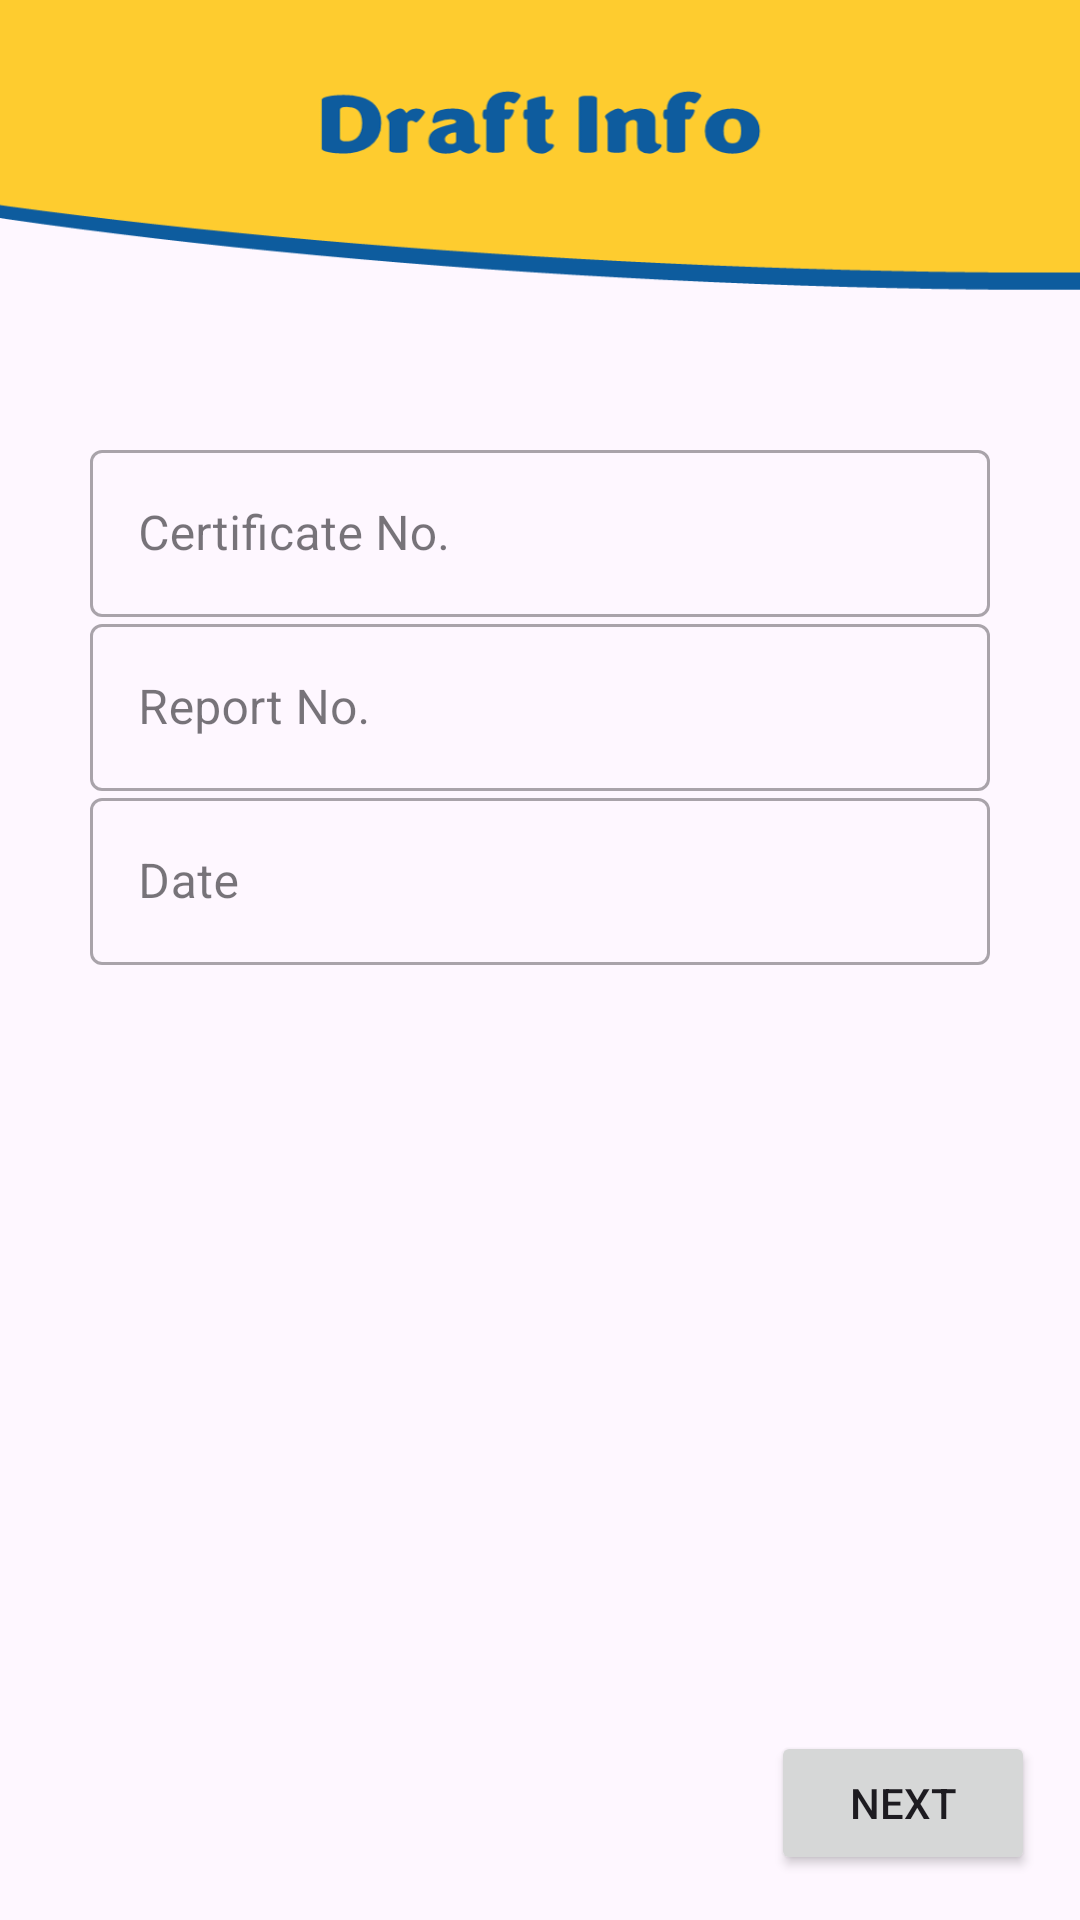

Layout XML and referenced resources for this Android screen:
<!-- AndroidManifest.xml: application theme Theme.CICLabsIndia -->
<!-- res/layout/fragment_d_01_draft_info.xml -->
<?xml version="1.0" encoding="utf-8"?>
<androidx.constraintlayout.widget.ConstraintLayout xmlns:android="http://schemas.android.com/apk/res/android"
    xmlns:app="http://schemas.android.com/apk/res-auto"
    xmlns:tools="http://schemas.android.com/tools"
    android:layout_width="match_parent"
    android:layout_height="match_parent"
    android:background="@drawable/bg_draft_info"
    tools:context=".draftDetails.D_01_DraftInfo">

    <com.google.android.material.textfield.TextInputLayout
        android:id="@+id/textInputLayout3"
        style="@style/Widget.MaterialComponents.TextInputLayout.OutlinedBox"
        android:layout_width="300sp"
        android:layout_height="wrap_content"
        app:endIconMode="clear_text"
        app:layout_constraintBottom_toBottomOf="parent"
        app:layout_constraintEnd_toEndOf="parent"
        app:layout_constraintStart_toStartOf="parent"
        app:layout_constraintTop_toTopOf="parent"
        app:layout_constraintVertical_bias="0.250">

        <EditText
            android:id="@+id/editText1"
            android:layout_width="300sp"
            android:layout_height="wrap_content"
            android:hint="@string/certificate_no"
            android:inputType="text" />
    </com.google.android.material.textfield.TextInputLayout>

    <com.google.android.material.textfield.TextInputLayout
        android:id="@+id/textInputLayout4"
        style="@style/Widget.MaterialComponents.TextInputLayout.OutlinedBox"
        android:layout_width="300sp"
        android:layout_height="wrap_content"
        app:endIconMode="clear_text"
        app:layout_constraintBottom_toBottomOf="parent"
        app:layout_constraintEnd_toEndOf="parent"
        app:layout_constraintStart_toStartOf="parent"
        app:layout_constraintTop_toTopOf="parent"
        app:layout_constraintVertical_bias="0.350">

        <EditText
            android:id="@+id/editText2"
            android:layout_width="300sp"
            android:layout_height="wrap_content"
            android:hint="@string/report_no"
            android:inputType="text" />
    </com.google.android.material.textfield.TextInputLayout>

    <com.google.android.material.textfield.TextInputLayout
        android:id="@+id/textInputLayout5"
        style="@style/Widget.MaterialComponents.TextInputLayout.OutlinedBox"
        android:layout_width="300sp"
        android:layout_height="wrap_content"
        app:endIconMode="clear_text"
        app:layout_constraintBottom_toBottomOf="parent"
        app:layout_constraintEnd_toEndOf="parent"
        app:layout_constraintStart_toStartOf="parent"
        app:layout_constraintTop_toTopOf="parent"
        app:layout_constraintVertical_bias="0.450">

        <EditText
            android:id="@+id/editText3"
            android:layout_width="300sp"
            android:layout_height="wrap_content"
            android:focusable="false"
            android:hint="@string/date"
            android:inputType="date" />
    </com.google.android.material.textfield.TextInputLayout>

    <Button
        android:id="@+id/buttonNext"
        android:layout_width="wrap_content"
        android:layout_height="wrap_content"
        android:layout_marginEnd="15sp"
        android:layout_marginBottom="15sp"
        android:text="@string/next"
        app:layout_constraintBottom_toBottomOf="parent"
        app:layout_constraintEnd_toEndOf="parent" />

</androidx.constraintlayout.widget.ConstraintLayout>
<!-- resources referenced by this layout -->
<resources>
  <!-- drawable bg_draft_info: png bitmap (drawable, 26186 bytes) -->
  <string name="certificate_no">Certificate No.</string>
  <string name="date">Date</string>
  <string name="next">Next</string>
  <string name="report_no">Report No.</string>
  <style name="Theme.CICLabsIndia" parent="Theme.Material3.DayNight.NoActionBar">
          
          <item name="colorPrimary">@color/blue</item>
          <item name="colorPrimaryVariant">@color/dark_blue</item>
          <item name="colorOnPrimary">@color/white</item>
          
          <item name="colorSecondary">@color/blue</item>
          <item name="colorSecondaryVariant">@color/dark_blue</item>
          <item name="colorOnSecondary">@color/black</item>
          
          <item name="android:statusBarColor" tools:targetApi="l">?attr/colorPrimaryVariant</item>
          
      </style>
  <color name="blue">#FF0E5C9E</color>
  <color name="dark_blue">#142749</color>
  <color name="white">#FFFFFFFF</color>
  <color name="black">#FF000000</color>
</resources>
